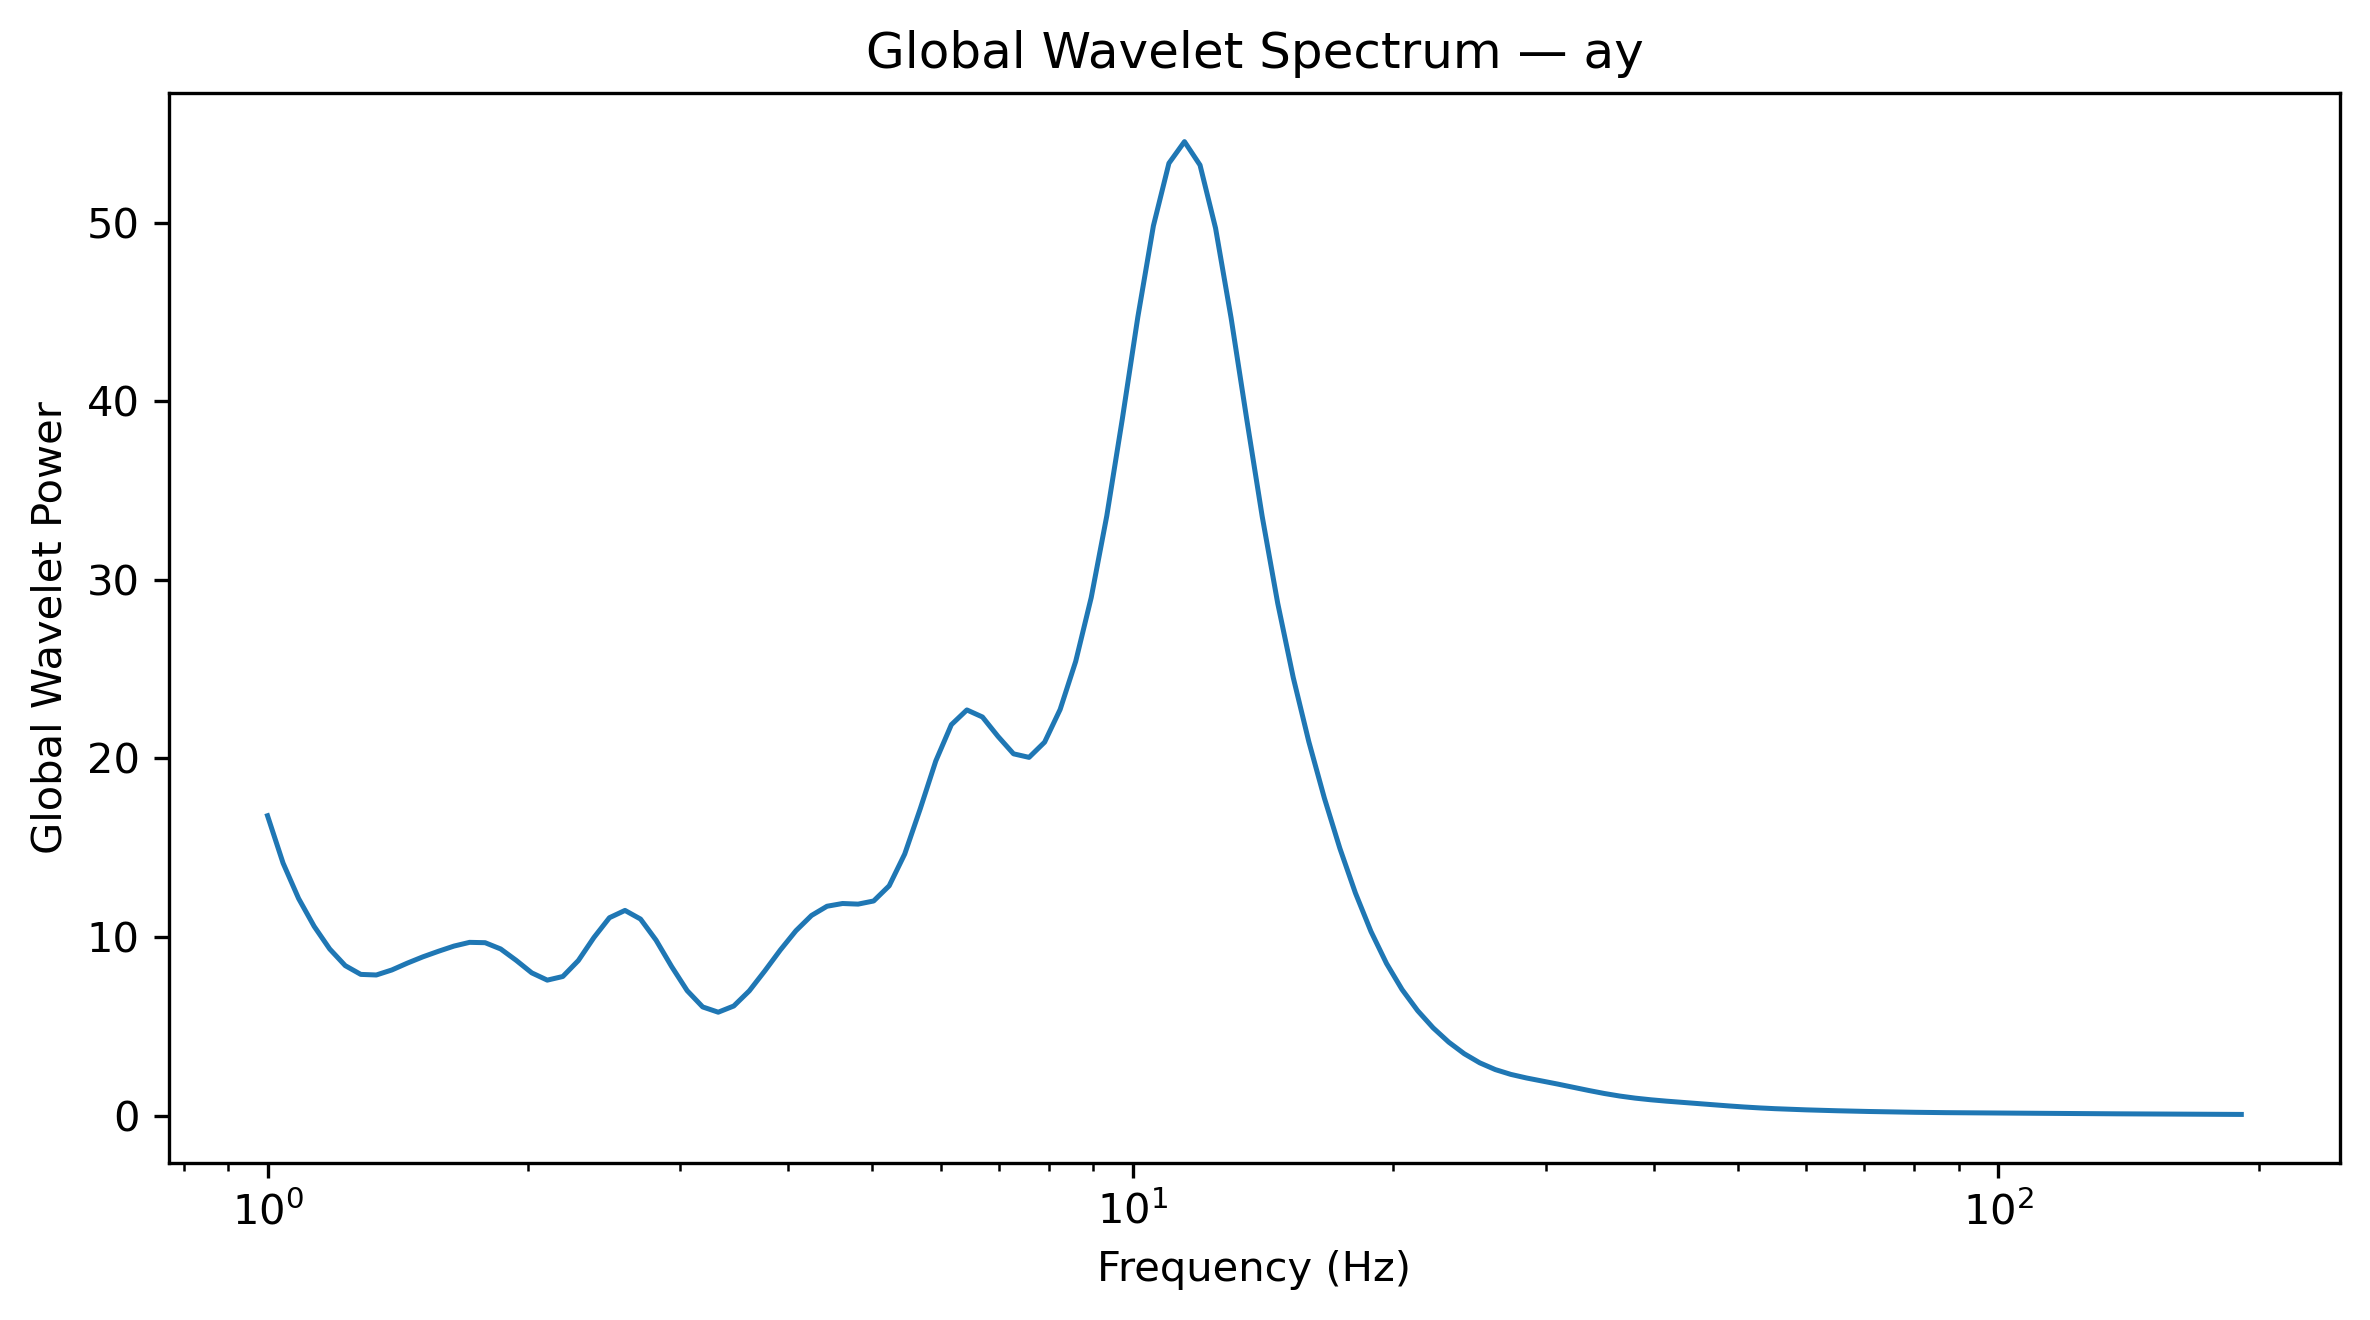

Values plotted in this chart, from the file beside it:
Frequency_Hz, GlobalWaveletPower, GlobalWaveletAmplitude
1.0, 16.79, 4.098
1.042, 14.14, 3.761
1.086, 12.16, 3.487
1.132, 10.6, 3.255
1.18, 9.331, 3.055
1.23, 8.397, 2.898
1.282, 7.906, 2.812
1.336, 7.873, 2.806
1.392, 8.154, 2.856
1.451, 8.539, 2.922
1.512, 8.891, 2.982
1.576, 9.202, 3.034
1.643, 9.493, 3.081
1.712, 9.701, 3.115
1.784, 9.683, 3.112
1.86, 9.332, 3.055
1.938, 8.693, 2.948
2.02, 7.993, 2.827
2.105, 7.585, 2.754
2.194, 7.788, 2.791
2.287, 8.683, 2.947
2.383, 9.971, 3.158
2.484, 11.08, 3.329
2.589, 11.49, 3.39
2.698, 11.01, 3.318
2.812, 9.823, 3.134
2.931, 8.348, 2.889
3.055, 6.997, 2.645
3.183, 6.083, 2.466
3.318, 5.788, 2.406
3.458, 6.136, 2.477
3.604, 6.986, 2.643
3.756, 8.105, 2.847
3.915, 9.277, 3.046
4.08, 10.35, 3.217
4.252, 11.21, 3.348
4.432, 11.72, 3.424
4.619, 11.88, 3.446
4.814, 11.84, 3.441
5.017, 12.02, 3.467
5.229, 12.87, 3.587
5.45, 14.65, 3.828
5.68, 17.19, 4.146
5.92, 19.86, 4.457
6.17, 21.89, 4.679
6.43, 22.72, 4.767
6.702, 22.33, 4.725
6.985, 21.24, 4.609
7.28, 20.26, 4.501
7.587, 20.06, 4.479
7.908, 20.92, 4.573
8.241, 22.75, 4.77
8.589, 25.44, 5.044
8.952, 29.02, 5.387
9.33, 33.59, 5.795
9.724, 39.02, 6.246
10.13, 44.74, 6.689
10.56, 49.84, 7.06
11.01, 53.34, 7.304
11.47, 54.55, 7.386
... 68 more rows
